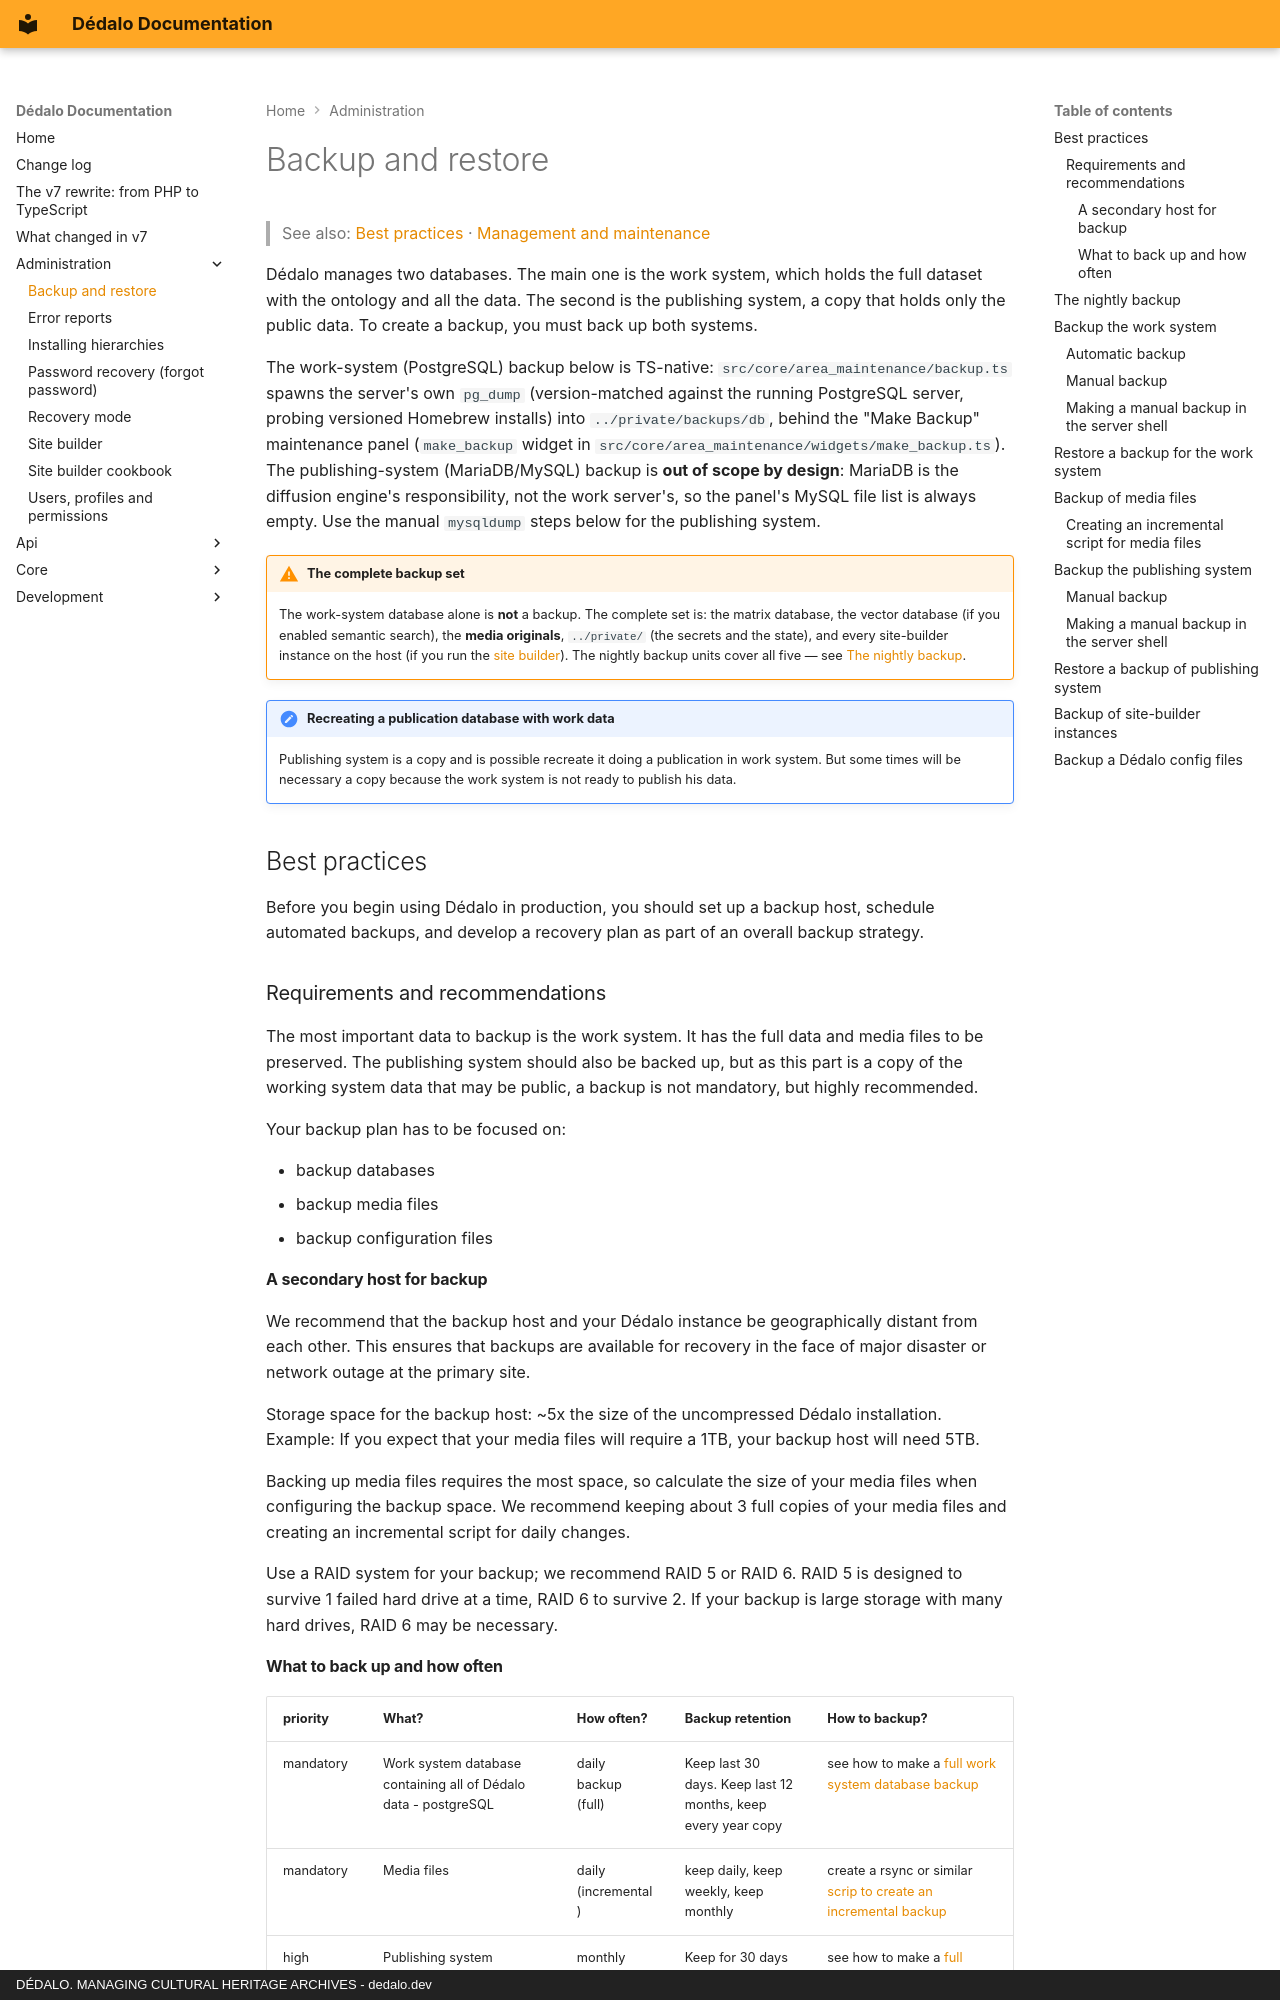

repository: dedalia-org/dedalo · page: administration/backup/index.html · generator: mkdocs · copyright: DÉDALO. MANAGING CULTURAL HERITAGE ARCHIVES - dedalo.dev

# Backup and restore

> See also: [Best practices](#best-practices) · [Management and maintenance](index.md)

Dédalo manages two databases. The main one is the work system, which holds the full dataset with the ontology and all the data. The second is the publishing system, a copy that holds only the public data. To create a backup, you must back up both systems.

The work-system (PostgreSQL) backup below is TS-native: `src/core/area_maintenance/backup.ts`
spawns the server's own `pg_dump` (version-matched against the running
PostgreSQL server, probing versioned Homebrew installs) into `../private/backups/db`,
behind the "Make Backup" maintenance panel (`make_backup` widget in
`src/core/area_maintenance/widgets/make_backup.ts`). The publishing-system
(MariaDB/MySQL) backup is **out of scope by design**: MariaDB is the diffusion
engine's responsibility, not the work server's, so the panel's MySQL file list
is always empty. Use the manual `mysqldump` steps below for the publishing
system.

!!! warning "The complete backup set"
    The work-system database alone is **not** a backup. The complete set is: the
    matrix database, the vector database (if you enabled semantic search), the
    **media originals**, `../private/` (the secrets and the state), and every
    site-builder instance on the host (if you run the
    [site builder](../using/tools/using_sitebuilder.md)). The nightly backup units
    cover all five — see [The nightly backup](#the-nightly-backup).

!!! note "Recreating a publication database with work data"
    Publishing system is a copy and is possible recreate it doing a publication in work system. But some times will be necessary a copy because the work system is not ready to publish his data.

## Best practices

Before you begin using Dédalo in production, you should set up a backup host, schedule
automated backups, and develop a recovery plan as part of an overall backup strategy.

### Requirements and recommendations

The most important data to backup is the work system. It has the full data and media files to be preserved.
The publishing system should also be backed up, but as this part is a copy of the working system data that may be public, a backup is not mandatory, but highly recommended.

Your backup plan has to be focused on:

- backup databases
- backup media files
- backup configuration files

#### A secondary host for backup

We recommend that the backup host and your Dédalo instance be geographically distant from each other. This ensures that backups are available for recovery in the face of major disaster or network outage at the primary site.

Storage space for the backup host: ~5x the size of the uncompressed Dédalo installation. Example: If you expect that your media files will require a 1TB, your backup host will need 5TB.

Backing up media files requires the most space, so calculate the size of your media files when configuring the backup space. We recommend keeping about 3 full copies of your media files and creating an incremental script for daily changes.

Use a RAID system for your backup; we recommend RAID 5 or RAID 6. RAID 5 is designed to survive 1 failed hard drive at a time, RAID 6 to survive 2. If your backup is large storage with many hard drives, RAID 6 may be necessary.
